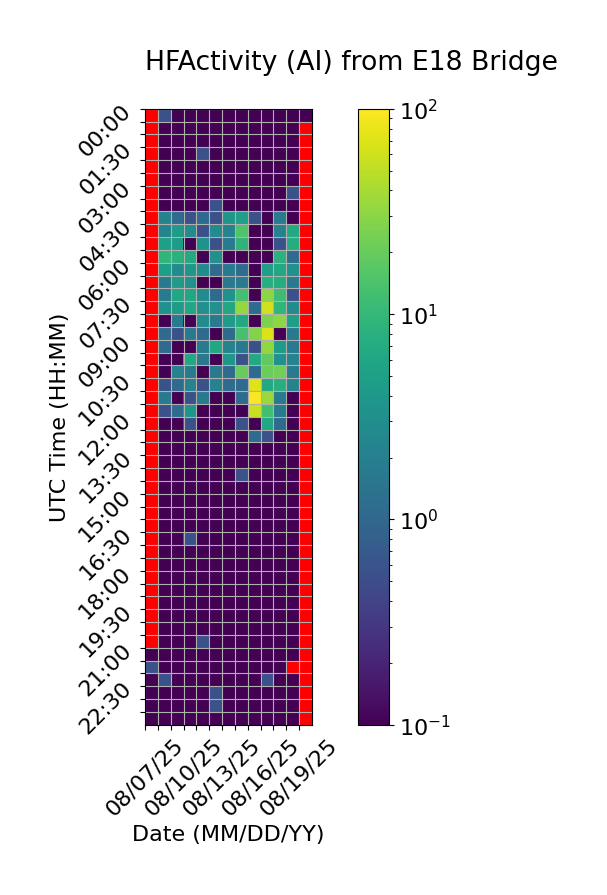

The table this chart was drawn from, first rows:
Time (UTC), 08/07/25, 08/08/25, 08/09/25, 08/10/25, 08/11/25, 08/12/25, 08/13/25, 08/14/25, 08/15/25, 08/16/25, 08/17/25, 08/18/25, 08/19/25
00:00, , 0.5556, 0.0, 0.0, 0.0, 0.0, 0.0, 0.0, 0.0, 0.0, 0.0, 0.0, 0.0
00:30, , 0.0, 0.0, 0.0, 0.0, 0.0, 0.0, 0.0, 0.0, 0.0, 0.0, 0.0, 
01:00, , 0.0, 0.0, 0.0, 0.0, 0.0, 0.0, 0.0, 0.0, 0.0, 0.0, 0.0, 
01:30, , 0.0, 0.0, 0.0, 0.5556, 0.0, 0.0, 0.0, 0.0, 0.0, 0.0, 0.0, 
02:00, , 0.0, 0.0, 0.0, 0.0, 0.0, 0.0, 0.0, 0.0, 0.0, 0.0, 0.0, 
02:30, , 0.0, 0.0, 0.0, 0.0, 0.0, 0.0, 0.0, 0.0, 0.0, 0.0, 0.0, 
03:00, , 0.0, 0.0, 0.0, 0.0, 0.0, 0.0, 0.0, 0.0, 0.0, 0.0, 0.5556, 
03:30, , 0.0, 0.0, 0.0, 0.0, 0.5556, 0.0, 0.0, 0.0, 0.0, 0.0, 0.0, 
04:00, , 2.222, 1.111, 0.5556, 1.111, 0.5556, 3.889, 5.0, 0.5556, 0.0, 1.667, 0.0, 
04:30, , 2.222, 4.444, 2.778, 0.5556, 2.778, 2.222, 15.0, 0.0, 0.0, 2.222, 6.667, 
05:00, , 5.0, 4.444, 0.0, 3.333, 0.5556, 1.667, 8.889, 0.0, 0.0, 0.5556, 7.222, 
05:30, , 9.444, 8.333, 6.667, 0.0, 3.333, 0.0, 0.0, 0.0, 0.0, 8.333, 1.111, 
06:00, , 5.0, 2.778, 3.889, 2.778, 1.111, 1.667, 1.111, 0.0, 5.0, 6.111, 3.333, 
06:30, , 1.667, 4.444, 3.333, 0.0, 0.0, 1.667, 1.667, 0.0, 7.778, 7.222, 1.667, 
07:00, , 1.667, 6.111, 6.111, 2.778, 1.111, 3.333, 12.78, 0.0, 30.0, 11.67, 0.5556, 
07:30, , 3.333, 4.444, 6.111, 3.333, 3.333, 6.111, 33.89, 1.111, 62.22, 9.444, 2.778, 
08:00, , 0.0, 1.667, 0.0, 2.778, 1.667, 4.444, 6.667, 0.0, 25.56, 31.11, 5.0, 
08:30, , 1.111, 0.5556, 1.667, 1.111, 0.0, 1.111, 13.33, 27.22, 67.22, 0.0, 1.667, 
09:00, , 1.111, 0.0, 0.0, 1.667, 6.111, 2.222, 1.667, 0.5556, 32.22, 4.444, 1.667, 
09:30, , 0.0, 0.0, 6.667, 1.667, 0.0, 3.889, 0.5556, 6.667, 18.33, 3.333, 2.222, 
10:00, , 0.0, 2.222, 1.667, 0.0, 1.667, 1.111, 20.0, 1.111, 21.11, 22.78, 1.667, 
10:30, , 0.5556, 1.111, 2.222, 0.5556, 2.222, 1.111, 1.111, 71.11, 6.667, 7.778, 2.222, 
11:00, , 1.667, 0.0, 0.5556, 1.667, 0.0, 0.0, 1.111, 95.0, 35.0, 1.667, 0.0, 
11:30, , 0.5556, 1.111, 3.889, 0.0, 0.0, 0.0, 0.0, 55.56, 12.22, 1.667, 0.0, 
12:00, , 0.0, 0.0, 0.5556, 0.0, 0.0, 0.0, 0.5556, 0.0, 6.111, 1.111, 0.0, 
12:30, , 0.0, 0.0, 0.0, 0.0, 0.0, 0.0, 0.0, 1.111, 0.5556, 0.0, 0.0, 
13:00, , 0.0, 0.0, 0.0, 0.0, 0.0, 0.0, 0.0, 0.0, 0.0, 0.0, 0.0, 
13:30, , 0.0, 0.0, 0.0, 0.0, 0.0, 0.0, 0.0, 0.0, 0.0, 0.0, 0.0, 
14:00, , 0.0, 0.0, 0.0, 0.0, 0.0, 0.0, 0.5556, 0.0, 0.0, 0.0, 0.0, 
14:30, , 0.0, 0.0, 0.0, 0.0, 0.0, 0.0, 0.0, 0.0, 0.0, 0.0, 0.0, 
15:00, , 0.0, 0.0, 0.0, 0.0, 0.0, 0.0, 0.0, 0.0, 0.0, 0.0, 0.0, 
15:30, , 0.0, 0.0, 0.0, 0.0, 0.0, 0.0, 0.0, 0.0, 0.0, 0.0, 0.0, 
16:00, , 0.0, 0.0, 0.0, 0.0, 0.0, 0.0, 0.0, 0.0, 0.0, 0.0, 0.0, 
16:30, , 0.0, 0.0, 0.5556, 0.0, 0.0, 0.0, 0.0, 0.0, 0.0, 0.0, 0.0, 
17:00, , 0.0, 0.0, 0.0, 0.0, 0.0, 0.0, 0.0, 0.0, 0.0, 0.0, 0.0, 
17:30, , 0.0, 0.0, 0.0, 0.0, 0.0, 0.0, 0.0, 0.0, 0.0, 0.0, 0.0, 
18:00, , 0.0, 0.0, 0.0, 0.0, 0.0, 0.0, 0.0, 0.0, 0.0, 0.0, 0.0, 
18:30, , 0.0, 0.0, 0.0, 0.0, 0.0, 0.0, 0.0, 0.0, 0.0, 0.0, 0.0, 
19:00, , 0.0, 0.0, 0.0, 0.0, 0.0, 0.0, 0.0, 0.0, 0.0, 0.0, 0.0, 
19:30, , 0.0, 0.0, 0.0, 0.0, 0.0, 0.0, 0.0, 0.0, 0.0, 0.0, 0.0, 
20:00, , 0.0, 0.0, 0.0, 0.0, 0.0, 0.0, 0.0, 0.0, 0.0, 0.0, 0.0, 
20:30, , 0.0, 0.0, 0.0, 0.5556, 0.0, 0.0, 0.0, 0.0, 0.0, 0.0, 0.0, 
21:00, 0.0, 0.0, 0.0, 0.0, 0.0, 0.0, 0.0, 0.0, 0.0, 0.0, 0.0, 0.0, 
21:30, 0.5556, 0.0, 0.0, 0.0, 0.0, 0.0, 0.0, 0.0, 0.0, 0.0, 0.0, , 
22:00, 0.0, 0.5556, 0.0, 0.0, 0.0, 0.0, 0.0, 0.0, 0.0, 0.5556, 0.0, 0.0, 
22:30, 0.0, 0.0, 0.0, 0.0, 0.0, 0.5556, 0.0, 0.0, 0.0, 0.0, 0.0, 0.0, 
23:00, 0.0, 0.0, 0.0, 0.0, 0.0, 0.5556, 0.0, 0.0, 0.0, 0.0, 0.0, 0.0, 
23:30, 0.0, 0.0, 0.0, 0.0, 0.0, 0.0, 0.0, 0.0, 0.0, 0.0, 0.0, 0.0, 
